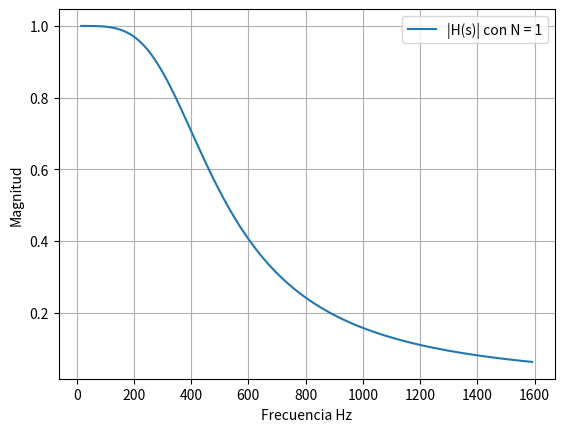

Reproduce this figure in Python.
import numpy as np
from scipy import signal
import matplotlib.pyplot as plt

f = 400
Wn = f*2*np.pi
N = 2

b2, a2 = signal.iirfilter(N, Wn, btype = "lowpass",analog = True,ftype= "butter")
Ws2,Hs2 = signal.freqs(b2,a2)

WsHz2 = Ws2/(2*np.pi)

plt.plot(WsHz2,abs(Hs2),label = "|H(s)| con N = 1")
plt.legend()
plt.xlabel("Frecuencia Hz")
plt.ylabel("Magnitud")
plt.grid()
plt.show()